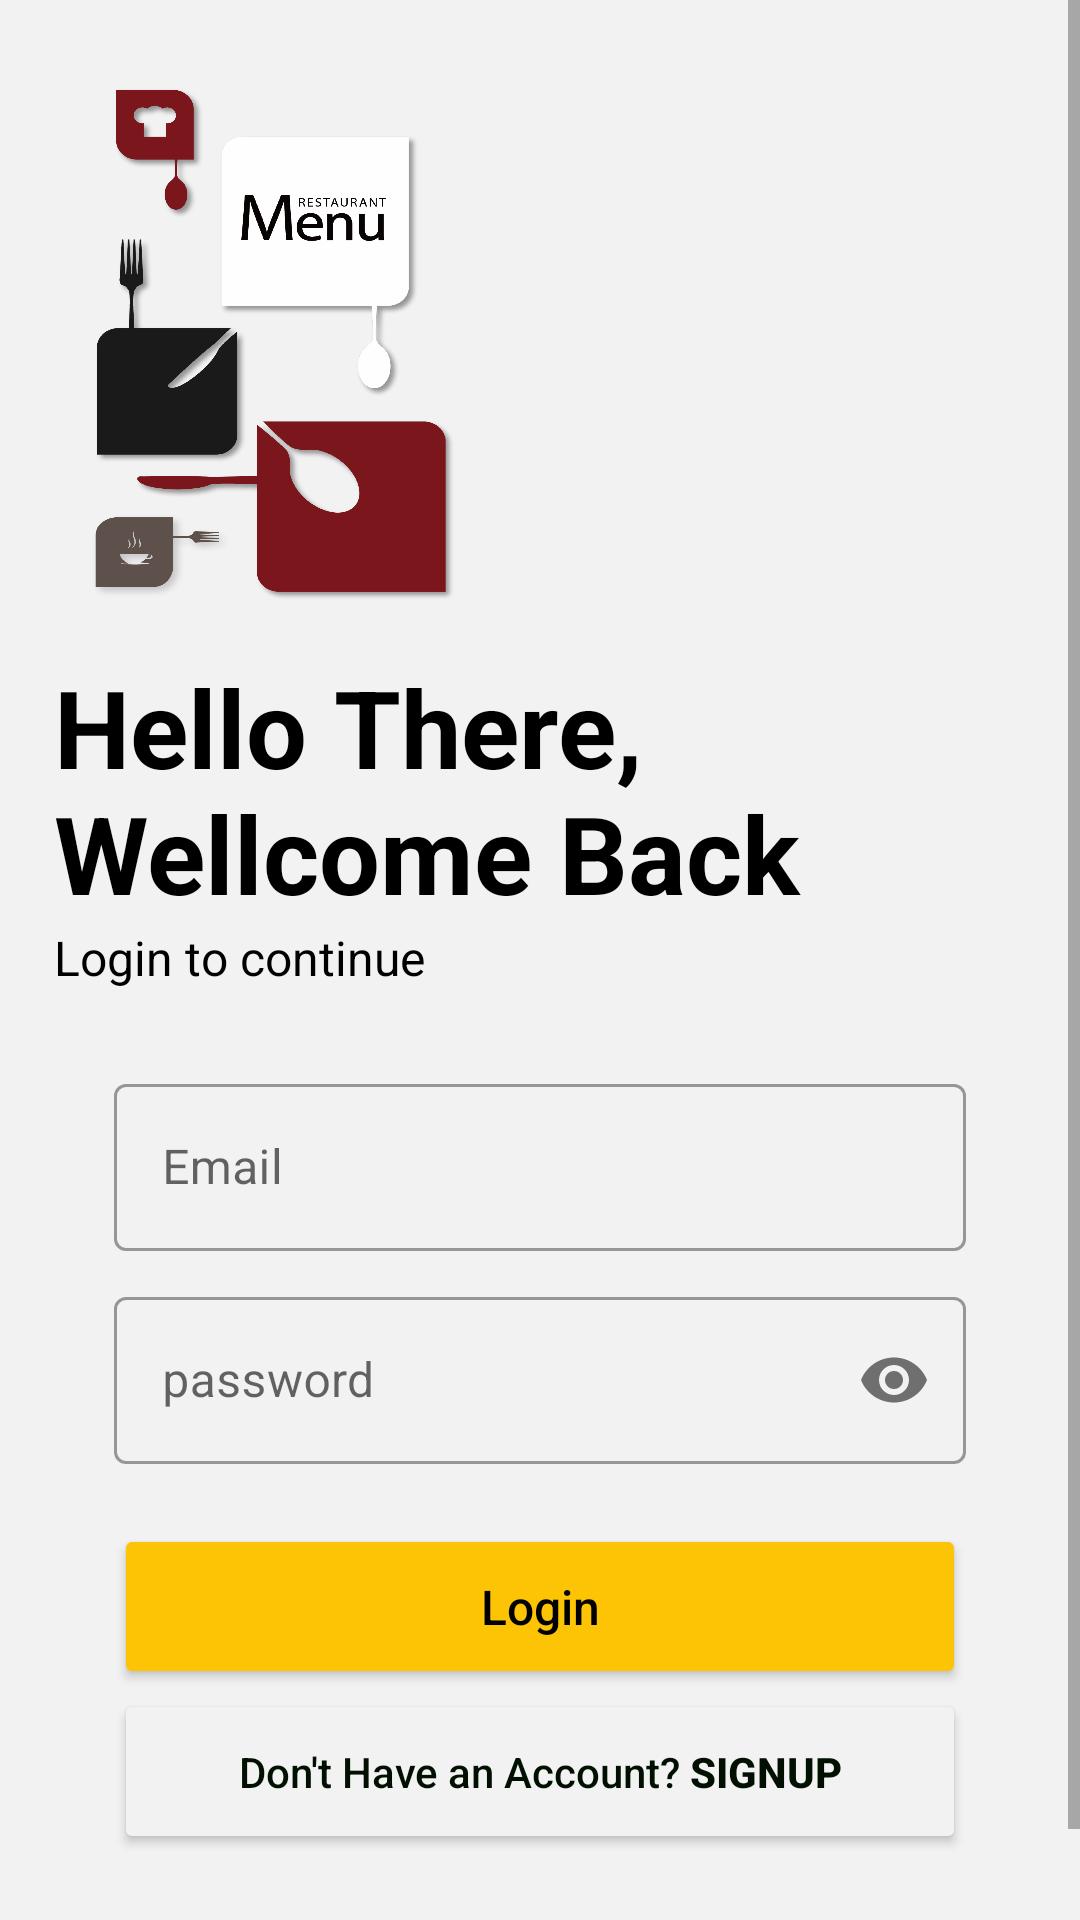

This screen was rendered from an Android layout file. Write that file and the resources it references.
<!-- AndroidManifest.xml: application theme AppTheme -->
<!-- res/layout/activity_login.xml -->
<?xml version="1.0" encoding="utf-8"?>
<ScrollView
    xmlns:android="http://schemas.android.com/apk/res/android"
    xmlns:app="http://schemas.android.com/apk/res-auto"
    xmlns:tools="http://schemas.android.com/tools"
    android:layout_width="match_parent"
    android:layout_height="match_parent"

    android:background="@color/colorLightGrey"
    tools:context=".Login">

<LinearLayout
    android:layout_width="match_parent"
    android:layout_height="match_parent"
    android:background="@color/colorLightGrey"
    android:orientation="vertical"
    android:padding="18dp"
    >

    <ImageView
        android:layout_width="150dp"
        android:layout_height="200dp"
        android:scaleType="fitXY"
        android:src="@drawable/logo"/>

    <TextView
        android:id="@+id/first_heading"
        android:layout_width="match_parent"
        android:layout_height="wrap_content"
        android:text="Hello There,  Wellcome Back"
        android:textColor="@color/design_default_color_on_secondary"
        android:textSize="36sp"
        android:textStyle="bold" />

    <TextView
        android:id="@+id/second_heading"
        android:layout_width="match_parent"
        android:layout_height="wrap_content"
        android:layout_below="@+id/first_heading"
        android:text="Login to continue"
        android:textColor="@color/design_default_color_on_secondary"
        android:textSize="16sp" />

    <LinearLayout
        android:id="@+id/sub_layout"
        android:layout_width="match_parent"
        android:layout_height="wrap_content"
        android:layout_below="@+id/second_heading"
        android:gravity="center"
        android:orientation="vertical"
        android:paddingTop="16dp"
        android:paddingBottom="16dp">


        <com.google.android.material.textfield.TextInputLayout
            android:id="@+id/et_email"
            style="@style/Widget.MaterialComponents.TextInputLayout.OutlinedBox"
            android:layout_width="match_parent"
            android:layout_height="wrap_content"
            android:layout_marginTop="10dp"
            android:layout_marginLeft="20dp"
            android:layout_marginRight="20dp"
            android:hint="Email"
            app:endIconMode="clear_text"
            android:textSize="15sp">

            <com.google.android.material.textfield.TextInputEditText
                android:layout_width="match_parent"
                android:layout_height="wrap_content"
                android:inputType="textEmailAddress" />
        </com.google.android.material.textfield.TextInputLayout>

        <com.google.android.material.textfield.TextInputLayout
            android:id="@+id/et_password"
            style="@style/Widget.MaterialComponents.TextInputLayout.OutlinedBox"
            android:layout_width="match_parent"
            android:layout_height="wrap_content"
            android:layout_marginLeft="20dp"
            android:layout_marginTop="10dp"
            android:layout_marginRight="20dp"
            android:hint="password"
            android:textSize="15sp"
            app:passwordToggleEnabled="true">

            <com.google.android.material.textfield.TextInputEditText
                android:layout_width="match_parent"
                android:layout_height="wrap_content"
                android:inputType="textPassword" />
        </com.google.android.material.textfield.TextInputLayout>

        <Button
            android:id="@+id/loginButton"
            android:layout_width="match_parent"
            android:layout_height="55dp"
            android:layout_marginLeft="20dp"
            android:layout_marginRight="20dp"
            android:layout_marginTop="20dp"
            android:backgroundTint="@color/colorPrimary"
            android:text="Login"
            android:textAllCaps="false"
            android:textColor="#000"
            android:textSize="16sp" />
        <Button
            android:id="@+id/register"
            android:layout_width="match_parent"
            android:layout_height="55dp"
            android:layout_marginLeft="20dp"
            android:layout_marginRight="20dp"
            android:layout_marginBottom="20dp"
            android:backgroundTint="@color/colorLightGrey"
            android:text="@string/SignUp"
            android:textAllCaps="false"
            android:textColor="#011000"
            android:textSize="14sp" />


    </LinearLayout>

</LinearLayout>
</ScrollView>
<!-- resources referenced by this layout -->
<resources>
  <color name="colorLightGrey">#f2f2f2</color>
  <color name="colorPrimary">#fcc404</color>
  <!-- drawable logo: png bitmap (drawable-hdpi, 169055 bytes) -->
  <string name="SignUp">Don\'t Have an Account? <b>SIGNUP</b> </string>
  <style name="AppTheme" parent="Theme.MaterialComponents.Light.NoActionBar">
          
          <item name="colorPrimary">@color/colorPrimary</item>
          <item name="colorPrimaryDark">@color/colorPrimaryDark</item>
          <item name="colorAccent">@color/colorAccent</item>
      </style>
  <color name="colorPrimaryDark">#fca404</color>
  <color name="colorAccent">#D81B60</color>
</resources>
